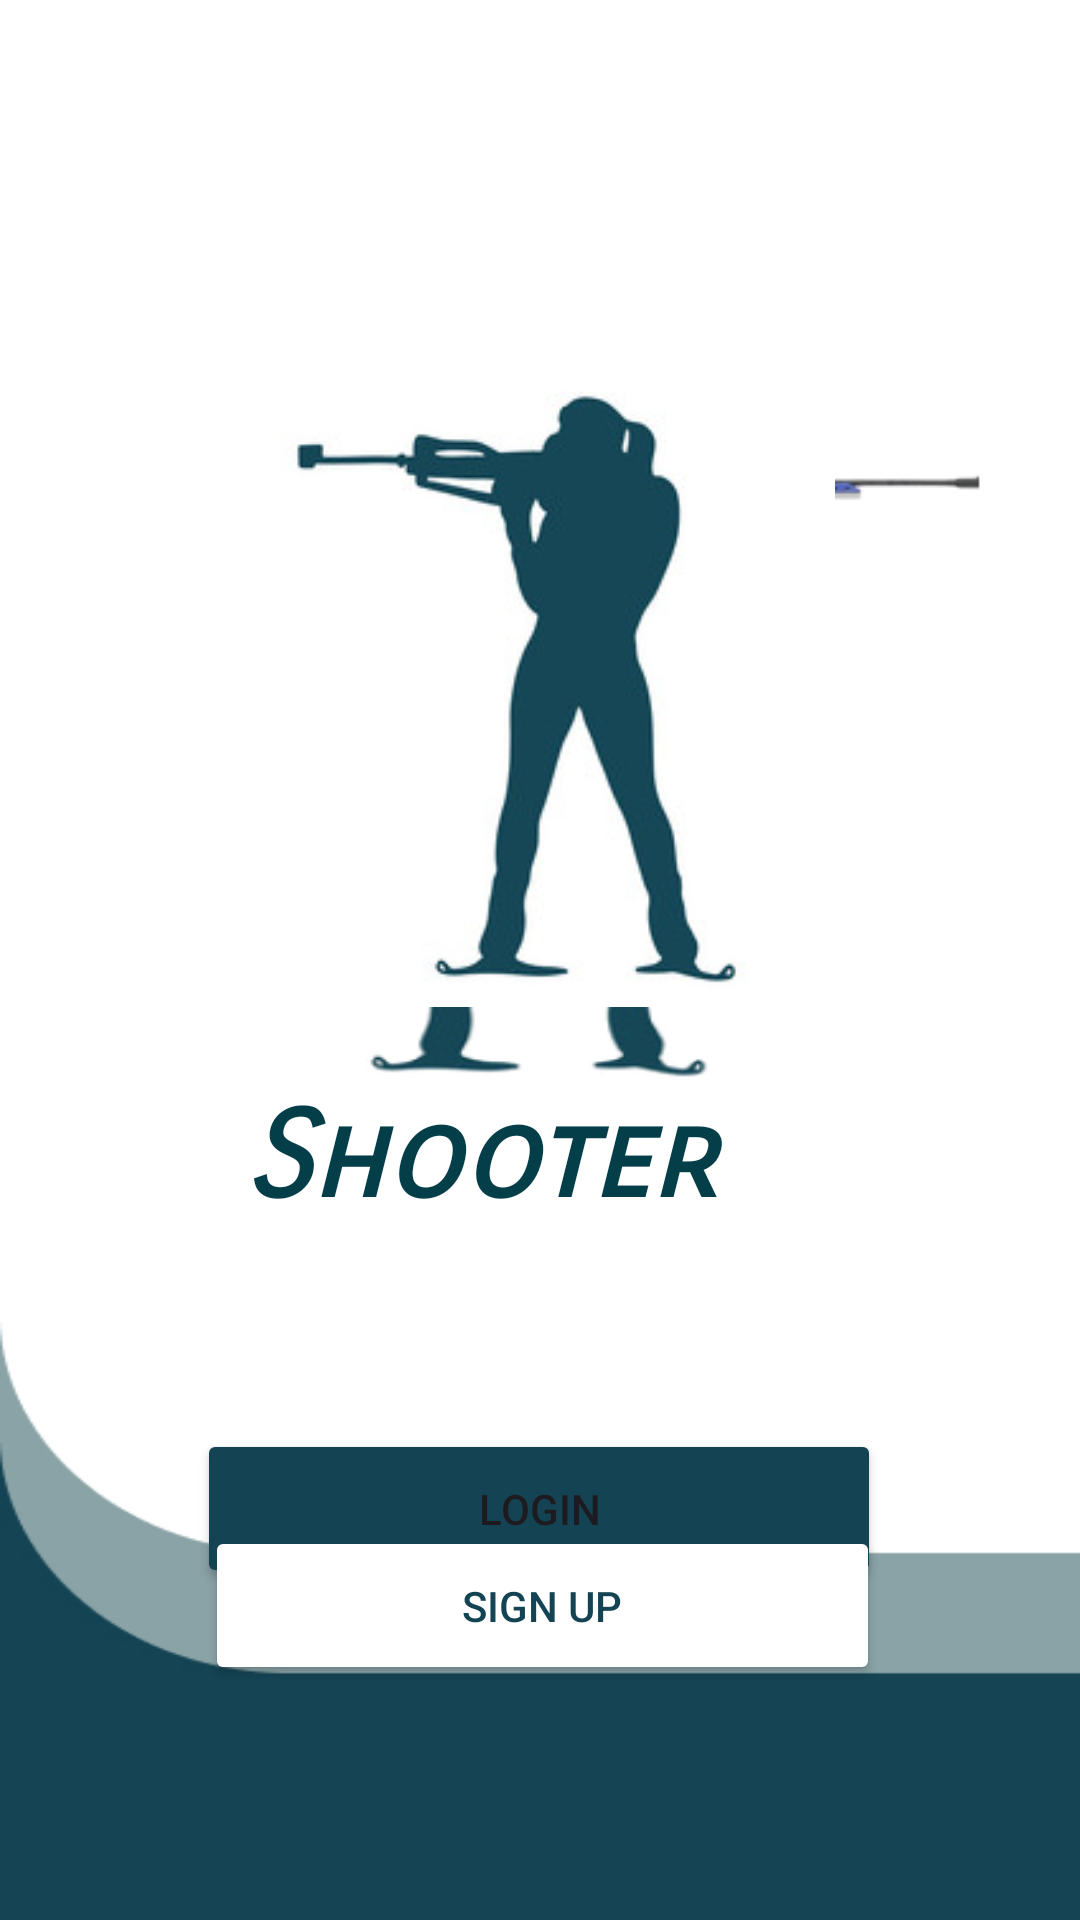

Reconstruct the res/layout file that produces this screen, plus the resources it refers to.
<!-- AndroidManifest.xml: application theme Theme.RifleShootingApp -->
<!-- res/layout/activity_main.xml -->
<?xml version="1.0" encoding="utf-8"?>
<androidx.constraintlayout.widget.ConstraintLayout xmlns:android="http://schemas.android.com/apk/res/android"
    xmlns:app="http://schemas.android.com/apk/res-auto"
    xmlns:tools="http://schemas.android.com/tools"
    android:layout_width="match_parent"
    android:layout_height="match_parent"
    android:background="@drawable/splashscreen"
    tools:context=".MainActivity">

    <ImageView
        android:id="@+id/imageView"
        android:layout_width="259dp"
        android:layout_height="212dp"
        app:layout_constraintBottom_toBottomOf="parent"
        app:layout_constraintEnd_toEndOf="parent"
        app:layout_constraintHorizontal_bias="0.421"
        app:layout_constraintStart_toStartOf="parent"
        app:layout_constraintTop_toTopOf="parent"
        app:layout_constraintVertical_bias="0.289"
        app:srcCompat="@drawable/logo" />

    <TextView
        android:id="@+id/textView"
        android:layout_width="196dp"
        android:layout_height="56dp"
        android:layout_marginTop="362dp"
        android:fontFamily="sans-serif-smallcaps"
        android:text="Shooter"
        android:textColor="#043F49"
        android:textSize="120px"
        android:textStyle="bold|italic"
        app:layout_constraintBottom_toBottomOf="parent"
        app:layout_constraintEnd_toEndOf="parent"
        app:layout_constraintHorizontal_bias="0.497"
        app:layout_constraintStart_toStartOf="parent"
        app:layout_constraintTop_toTopOf="parent"
        app:layout_constraintVertical_bias="0.0" />

    <Button
        android:id="@+id/btnLogin"
        android:layout_width="228dp"
        android:layout_height="53dp"
        android:backgroundTint="#144454"
        android:text="Login"
        app:layout_constraintBottom_toBottomOf="parent"
        app:layout_constraintEnd_toEndOf="parent"
        app:layout_constraintHorizontal_bias="0.497"
        app:layout_constraintStart_toStartOf="parent"
        app:layout_constraintTop_toBottomOf="@+id/textView"
        app:layout_constraintVertical_bias="0.346"
        app:strokeColor="#8AA3A6"
        app:strokeWidth="3dp" /> />

    <Button
        android:id="@+id/btnSignup"
        android:layout_width="225dp"
        android:layout_height="53dp"
        android:backgroundTint="#FFFFFF"
        android:text="Sign Up"
        android:textColor="#144454"
        app:layout_constraintBottom_toBottomOf="parent"
        app:layout_constraintEnd_toEndOf="parent"
        app:layout_constraintHorizontal_bias="0.505"
        app:layout_constraintStart_toStartOf="parent"
        app:layout_constraintTop_toBottomOf="@+id/textView"
        app:layout_constraintVertical_bias="0.537"
        app:strokeColor="#144454"
        app:strokeWidth="2dp" /> />
</androidx.constraintlayout.widget.ConstraintLayout>
<!-- resources referenced by this layout -->
<resources>
  <!-- drawable logo: jpeg bitmap (drawable-v24, 10690 bytes) -->
  <!-- drawable splashscreen: jpeg bitmap (drawable-v24, 9677 bytes) -->
  <style name="Theme.RifleShootingApp" parent="Base.Theme.RifleShootingApp" />
  <style name="Base.Theme.RifleShootingApp" parent="Theme.Material3.DayNight.NoActionBar">
          
          
      </style>
</resources>
